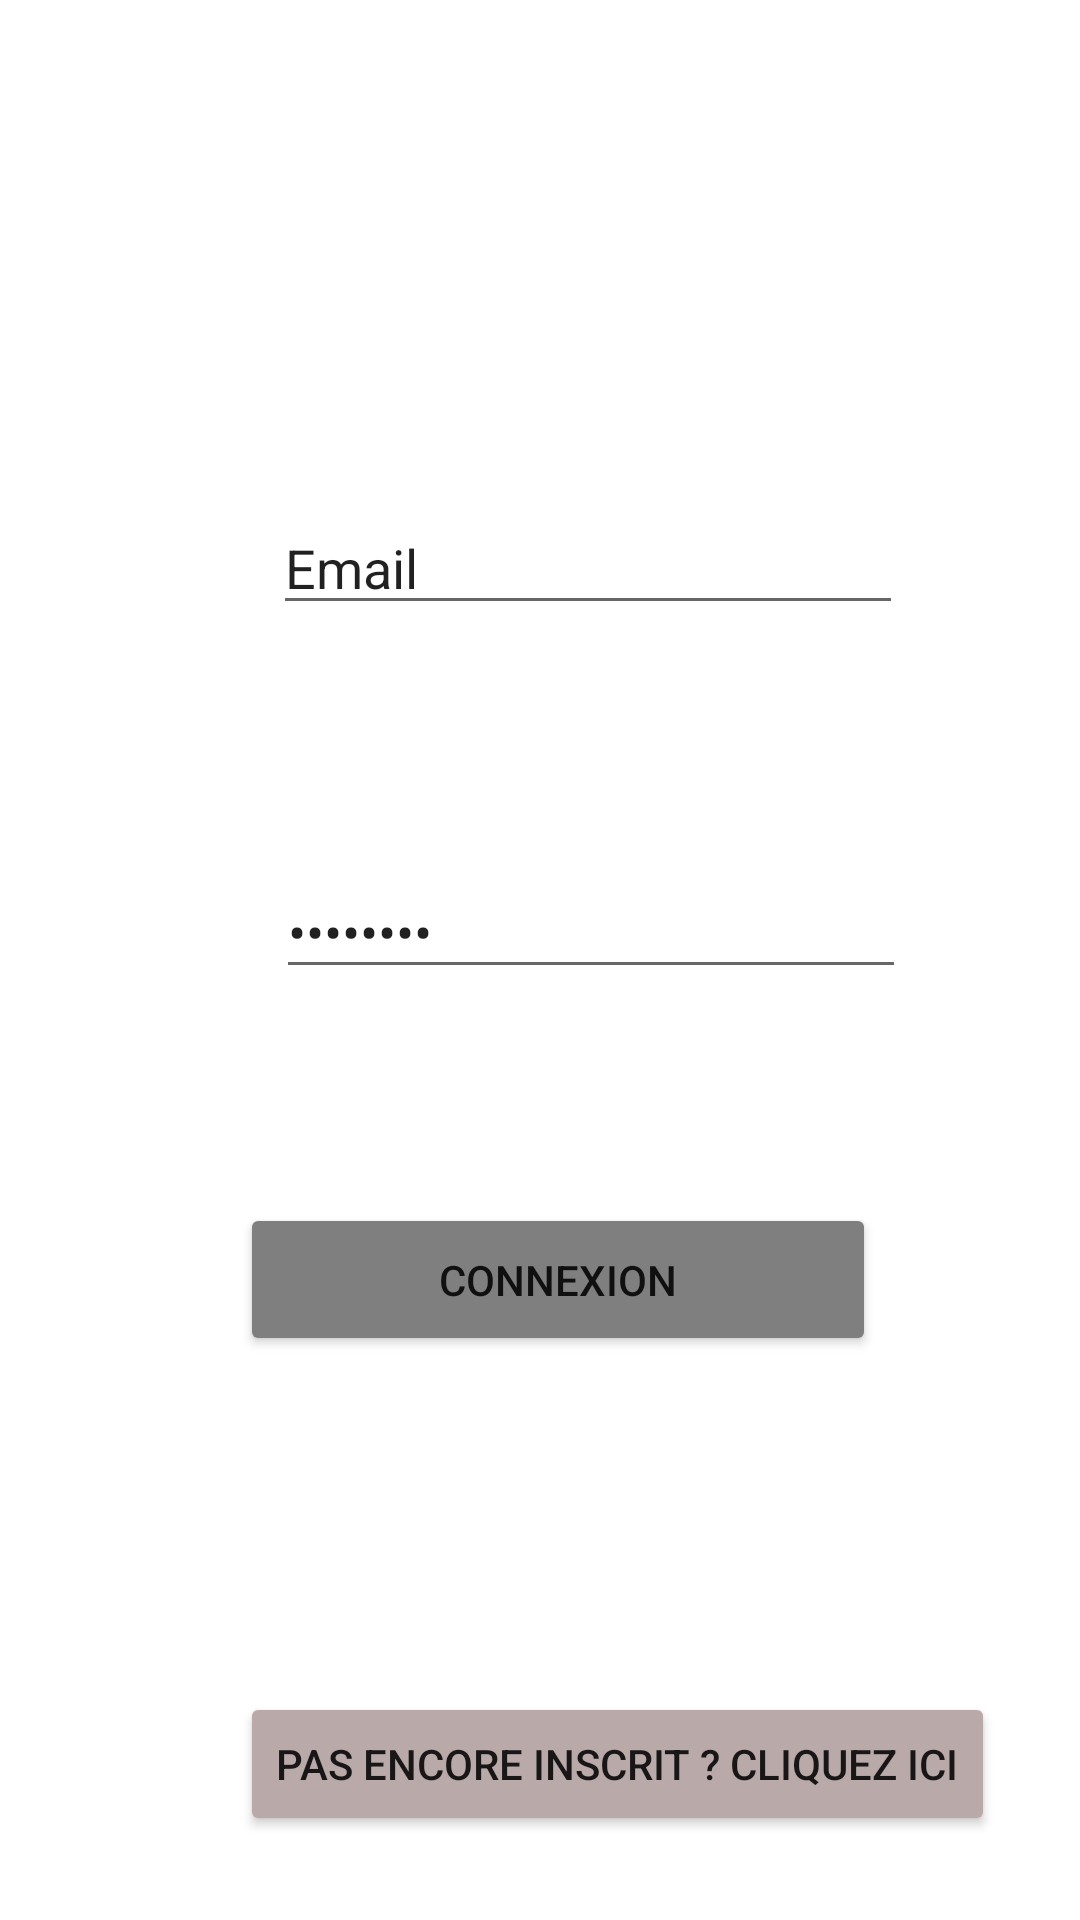

Here is an Android app screen rendered from its layout file. Give the layout XML and the strings, colors and styles it references.
<!-- AndroidManifest.xml: application theme Theme.Ap_DVD -->
<!-- res/layout/activity_login.xml -->
<?xml version="1.0" encoding="utf-8"?>
<androidx.constraintlayout.widget.ConstraintLayout xmlns:android="http://schemas.android.com/apk/res/android"
    xmlns:app="http://schemas.android.com/apk/res-auto"
    xmlns:tools="http://schemas.android.com/tools"
    android:layout_width="match_parent"
    android:layout_height="match_parent"
    tools:context=".Login">

    <EditText
        android:id="@+id/edt_Email"
        android:layout_width="wrap_content"
        android:layout_height="wrap_content"
        android:layout_marginStart="91dp"
        android:layout_marginTop="167dp"
        android:ems="10"
        android:inputType="textEmailAddress"
        android:text="@string/edt_Email"
        app:layout_constraintStart_toStartOf="parent"
        app:layout_constraintTop_toTopOf="parent" />

    <EditText
        android:id="@+id/edt_pwd"
        android:layout_width="wrap_content"
        android:layout_height="wrap_content"
        android:layout_marginStart="92dp"
        android:layout_marginTop="80dp"
        android:ems="10"
        android:inputType="textPassword"
        android:text="@string/edt_pswd"
        app:layout_constraintStart_toStartOf="parent"
        app:layout_constraintTop_toBottomOf="@+id/edt_Email" />

    <Button
        android:id="@+id/btn_connexion"
        android:layout_width="212dp"
        android:layout_height="51dp"
        android:layout_marginStart="80dp"
        android:layout_marginBottom="188dp"
        android:text="@string/btn_cnx"
        app:backgroundTint="#807F7F"
        app:layout_constraintBottom_toBottomOf="parent"
        app:layout_constraintStart_toStartOf="parent" />

    <Button
        android:id="@+id/btn_inscription"
        android:layout_width="wrap_content"
        android:layout_height="wrap_content"
        android:layout_marginStart="80dp"
        android:layout_marginBottom="28dp"
        android:text="@string/btn_inscription"
        app:backgroundTint="#BAA9A9"
        app:layout_constraintBottom_toBottomOf="parent"
        app:layout_constraintStart_toStartOf="parent" />
</androidx.constraintlayout.widget.ConstraintLayout>
<!-- resources referenced by this layout -->
<resources>
  <string name="btn_cnx">Connexion</string>
  <string name="btn_inscription">Pas encore inscrit ? cliquez ici</string>
  <string name="edt_Email">Email</string>
  <string name="edt_pswd">Password</string>
  <style name="Theme.Ap_DVD" parent="Theme.MaterialComponents.DayNight.DarkActionBar">
          
          <item name="colorPrimary">@color/purple_500</item>
          <item name="colorPrimaryVariant">@color/purple_700</item>
          <item name="colorOnPrimary">@color/white</item>
          
          <item name="colorSecondary">@color/teal_200</item>
          <item name="colorSecondaryVariant">@color/teal_700</item>
          <item name="colorOnSecondary">@color/black</item>
          
          <item name="android:statusBarColor" tools:targetApi="21">?attr/colorPrimaryVariant</item>
          
      </style>
  <!-- not gathered from this repository: default colours our renderer supplied (Android Studio template values) -->
  <color name="purple_500">#FF6200EE</color>
  <color name="purple_700">#FF3700B3</color>
  <color name="teal_200">#FF03DAC5</color>
  <color name="teal_700">#FF018786</color>
  <color name="black">#FF000000</color>
  <color name="white">#FFFFFFFF</color>
</resources>
